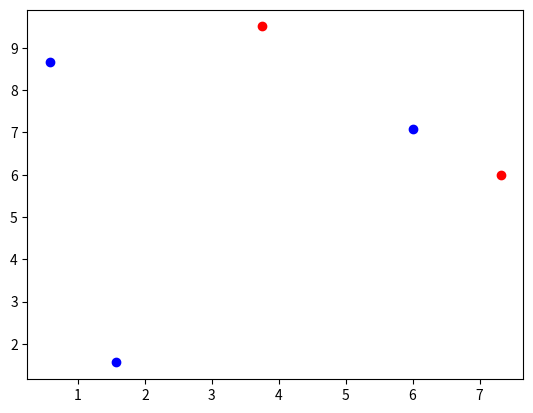

Write Python code to recreate this figure.

import numpy as np
from collections import OrderedDict
from scipy.spatial import distance as dist

#OrderedDict is a special Python container that
#remembers the order entries were added



class CentroidTracker(object):
    
    def __init__(self, maxDisappeared=50):
        '''
        * maxDisappeared:
            max nº of frames lost until deregister
        '''
        
        self.nextObjectID = 0
        self.objects = OrderedDict()
        self.disappeared = OrderedDict()
        self.maxDisappeared = maxDisappeared
        
        
    def centroid_(x0,y0,x1,y1):
        '''
        * Functionality:
            Calculate the centroid coordinate of a given rectangle
        '''
        cx = int((x0+x1) / 2.0)
        cy = int((y0+y1) / 2.0)
        return tuple(cx,cy)
        
    
    def register(self, centroid):
        '''
        * Functionality:
            Identifies a new objects and register
            it with its centroid
        '''
        self.objects[self.nextObjectID] = centroid  # Register object 
        self.disappeared[self.nextObjectID] = 0     # Start disp counter
        self.nextObjectID += 1                      # Increase ID counter
        
    
    def deregister(self, objectID):
        '''
        * Functionality:
            Delete the object ID from the dicts
        * objetcID:
            ID of the object to deregister
        '''
        del self.objects[objectID]
        del self.disappeared[objectID]
        
        
    def update(self, rects: tuple):
        '''
        * rects:
            4-tuple: BB rectangles from an object detector
        '''
       
        # 1 - Functionality for disappearing BBs
        
        # If there are no detections:
        if len(rects) == 0:
            
            # Loop over the objects to increment their time being disappeared
            for objectID in self.disappeared.keys():
                self.disappeared[objectID] += 1
                
                # Check if the object has reach the maximum time lost
                if self.disappeared[objectID] > self.maxDisappeared:
                    self.deregister(objectID)
                
            # Nothing else to do since there are no objects detected
            return self.objects
        
        
        # 2 - Initialize an array of centroids for the current frame
        
        inputCentroids = np.zeros((len(rects), 2), dtype='int')
        
        # Loop over the rectangles to calculate each centroid
        for (i, (x0,y0,xf,yf)) in enumerate(rects):
            inputCentroids[i] = self.centroid_(x0,y0,xf,yf)
            
        
        # 3 - Register new objetcs
        
        if len(self.objects) == 0: 
            
            for i in range(len(inputCentroids)):
                self.register(inputCentroids[i])
                
        # 4 - Update existing object
        
        else:
            
            # Grab the objects ids and centroids
            objectIDs = list(self.objects.keys())
            objectCentroids = list(self.objects.values())
            
            # Calculate distance of each pair of objects and input centroids
            D = dist.cdist(np.array(objectCentroids), inputCentroids)
            
            # 4.2 Match pairs of minimum distances
            
            # Sort the smallest distances 
            rows = D.min(axis=1).argsort() ## TODO: understand argsort 
            cols = D.argmin(axis=1)[rows]
            
            # Use the distances to associate objectsID
            usedRows = set()
            usedCols = set()
            
            for (row,col) in zip(rows,cols):
                
                # Ignore if we hace already examined
                if row in usedRows or col in usedCols: continue
            
                # Otherwise
                objectID = objectIDs[row]                       # Grab the ID
                self.objects[objectID] = inputCentroids[col]    # Set the new centroid (it has moved)
                self.disappeared[objectID] = 0                  # Reset counter (still on screen)
                
                # Remove them from next check
                usedRows.add(row)
                usedCols.add(col)
                
            # Cases we haven't examined yet
            unusedRows = set(range(D.shape[0])).difference(usedRows)
            unusedCols = set(range(D.shape[0])).difference(usedCols)
            
            # 5 - Verify if the extra object centroids have disappeared
            
            if D.shape[0] >= D.shape[1]:
                
                for row in unusedRows:
                    
                    objectID = objectIDs[row]
                    self.disappeared[objectID] += 1
                    
                    # Check if the object has reach the maximum time lost
                    if self.disappeared[objectID] > self.maxDisappeared:
                        self.deregister(objectID)
            
            # 6 - Otherwise, it means we have new inputs to register
            
            else:
                
                for col in unusedCols:
                    self.register(inputCentroids[col])
                    
        return self.objects
                
            
        
import matplotlib.pyplot as plt
                    
np.random.seed(42)
objectCentroids = np.random.uniform(size=(2,2)) * 10
centroids = np.random.uniform(size=(3,2)) * 10
        
        
plt.figure()
plt.scatter(*zip(*objectCentroids), c='r')
plt.scatter(*zip(*centroids), c='b')
plt.show()
        

D = dist.cdist(objectCentroids, centroids)
D.min(axis=1)
rows = D.min(axis=1).argsort()
cols = D.argmin(axis=1)[rows]


